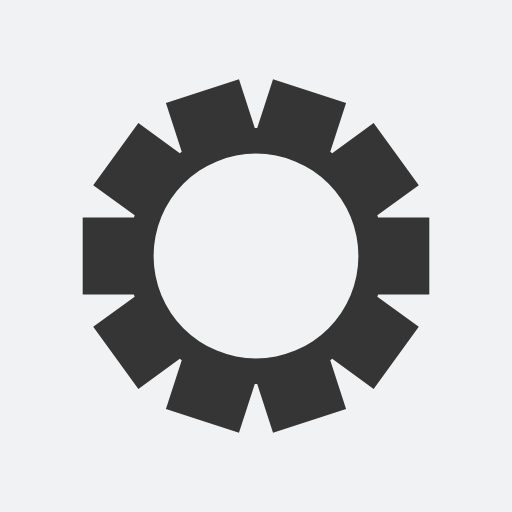
t = 0.00 s
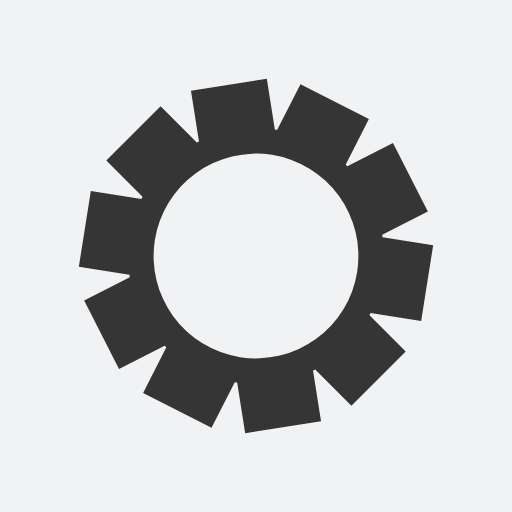
t = 0.13 s
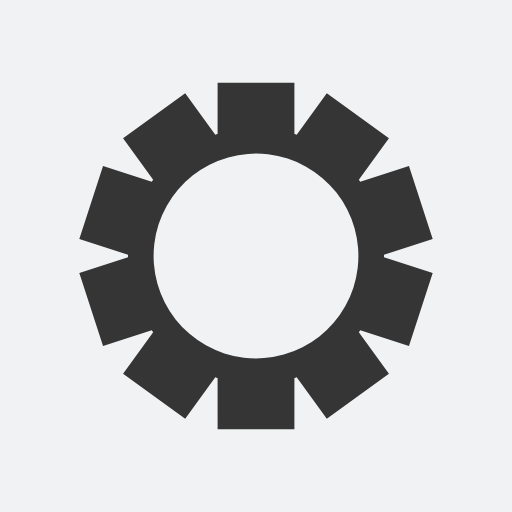
t = 0.25 s
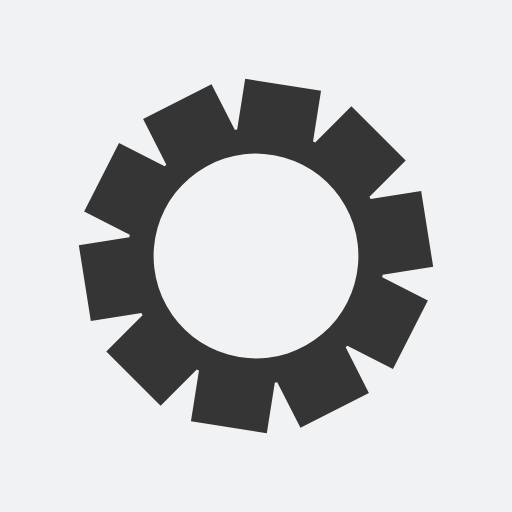
t = 0.38 s

The animated SVG that drew these frames (rendered in a browser with its animation timeline set to each time). Animation: 1 SMIL element (animateTransform=1); one cycle of 0.50 s, repeats indefinitely.

<svg xmlns="http://www.w3.org/2000/svg" xmlns:xlink="http://www.w3.org/1999/xlink" style="margin: auto; background: rgb(241, 242, 243) none repeat scroll 0% 0%; display: block;" width="50px" height="50px" viewBox="0 0 100 100" preserveAspectRatio="xMidYMid">
<g transform="translate(50 50)">
<g>
<animateTransform attributeName="transform" type="rotate" values="0;36" keyTimes="0;1" dur="0.5s" repeatCount="indefinite"></animateTransform><path d="M23.84848003542364 -7.5 L33.84848003542364 -7.5 L33.84848003542364 7.5 L23.84848003542364 7.5 A25 25 0 0 1 23.702215030862924 7.950157396601387 L23.702215030862924 7.950157396601387 L31.792384974612396 13.828009919526119 L22.9756061902253 25.963264835150333 L14.885436246475825 20.0854123122256 A25 25 0 0 1 14.502509493171207 20.36362488361242 L14.502509493171207 20.36362488361242 L17.592679436920683 29.874190046563953 L3.326831692493376 34.50944496218817 L0.23666174874390095 24.998879799236633 A25 25 0 0 1 -0.23666174874389787 24.998879799236633 L-0.23666174874389787 24.998879799236633 L-3.326831692493372 34.50944496218817 L-17.59267943692068 29.87419004656396 L-14.502509493171207 20.363624883612424 A25 25 0 0 1 -14.885436246475821 20.0854123122256 L-14.885436246475821 20.0854123122256 L-22.975606190225292 25.963264835150333 L-31.792384974612396 13.82800991952612 L-23.702215030862924 7.950157396601389 A25 25 0 0 1 -23.848480035423638 7.500000000000005 L-23.848480035423638 7.500000000000005 L-33.848480035423634 7.500000000000007 L-33.84848003542364 -7.4999999999999964 L-23.84848003542364 -7.499999999999998 A25 25 0 0 1 -23.702215030862924 -7.950157396601383 L-23.702215030862924 -7.950157396601383 L-31.792384974612396 -13.828009919526114 L-22.975606190225303 -25.963264835150326 L-14.885436246475829 -20.085412312225596 A25 25 0 0 1 -14.502509493171209 -20.36362488361242 L-14.502509493171209 -20.36362488361242 L-17.592679436920683 -29.874190046563953 L-3.3268316924933803 -34.50944496218817 L-0.23666174874390403 -24.998879799236633 A25 25 0 0 1 0.23666174874389484 -24.998879799236633 L0.23666174874389484 -24.998879799236633 L3.3268316924933674 -34.50944496218817 L17.592679436920676 -29.87419004656396 L14.502509493171203 -20.363624883612424 A25 25 0 0 1 14.88543624647582 -20.085412312225603 L14.88543624647582 -20.085412312225603 L22.975606190225292 -25.963264835150337 L31.792384974612396 -13.828009919526124 L23.702215030862924 -7.950157396601392 A25 25 0 0 1 23.848480035423638 -7.500000000000008 M0 -20A20 20 0 1 0 0 20 A20 20 0 1 0 0 -20" fill="#353535"></path></g></g>
</svg>
